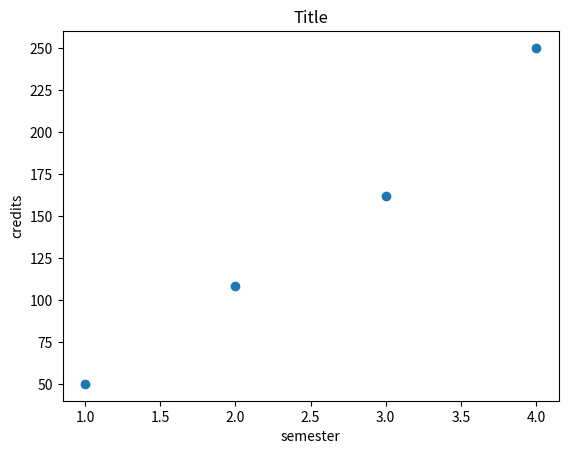

The matplotlib source for this figure:
print("I like coffee")

#import packages
import matplotlib.pyplot as plt

#list example
list01 = [1, 2 , 3, 4]
list02 = [ 50, 108, 162, 250]

#scatter plot example
plt.scatter(x = list01, y = list02)
plt.xlabel("semester")
plt.ylabel("credits")
plt.title('Title')
plt.savefig('./my_plot.png') # save a copy of the figure to the PyCharm project directory (./ is a relative directory).
plt.show()

